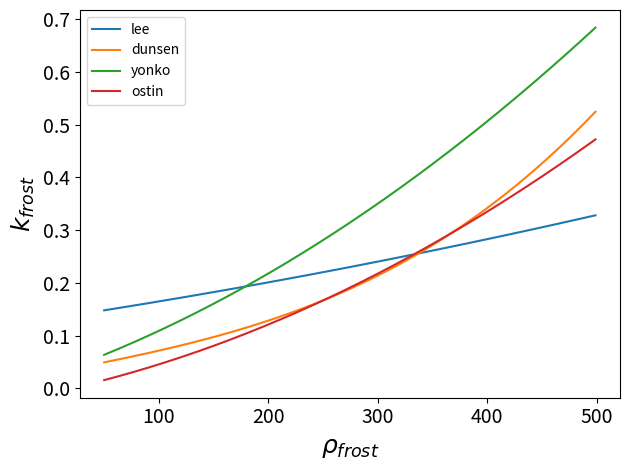

The matplotlib source for this figure:
# -*- coding: utf-8 -*-
"""
Created on Thu Mar 16 10:47:07 2017

@author: pretorj
Conductivity of frost 
K.S. Lee, W.S. Kim, T.H. Lee, A one-dimensional model for frost formation on a 
cold flat surface, International Journal of Heat and Mass Transfer 40 (1997),
4359-4365.

rho_f defined in 1D sense as rho_f = m_frost/(Thickness*Area)

"""
import numpy as np
import matplotlib.pylab as plt

def kfrost(rho_f):
    
    rho_f = np.array(rho_f)
    kf = 0.132 + 3.13*10**(-4)*rho_f + 1.6*10**(-7)*rho_f**2


    return(kf)     

def kdusen(rho_f):
    # Van Dusen (1929) valid for 243K < T < 273K, Correlation known for providing the lower bound in general
    # via Kadula (2011) pp 11
    
    rho_f = np.array(rho_f)
    k = 0.029 + 0.403*10.**-3.*rho_f+0.2367*10.**-8.*rho_f**3.
    
    return(k)
    
def kyonko(rho_f):
    
    rho_f = np.array(rho_f)
    k = 0.024248 + 0.731*10.**-3.*rho_f+0.1183*10.**-5.*rho_f**2.    
    
    return(k)
    
def kostin(rho_f):
    
    rho_f = np.array(rho_f)
    
    k = -8.71*10**-3. + 4.39*10.**-4.*rho_f + 1.05*10.**-6.*rho_f**2.    
    
    return(k)



# Begin development checks
compare = [kfrost(range(50,500)), kdusen(range(50,500)), kyonko(range(50,500)), kostin(range(50,500))  ]  

plt.plot(range(50,500),compare[0][:], label = 'lee')
plt.plot(range(50,500),compare[1][:], label = 'dunsen')
plt.plot(range(50,500),compare[2][:], label = 'yonko')
plt.plot(range(50,500),compare[3][:], label = 'ostin')
plt.ylabel('$k_{frost}$', fontsize = 18 )
plt.xlabel('$ \\rho_{frost}$', fontsize = 18)
plt.tick_params(axis='both', labelsize = 14)
plt.legend(loc = 2)
plt.tight_layout()
# End development checks


